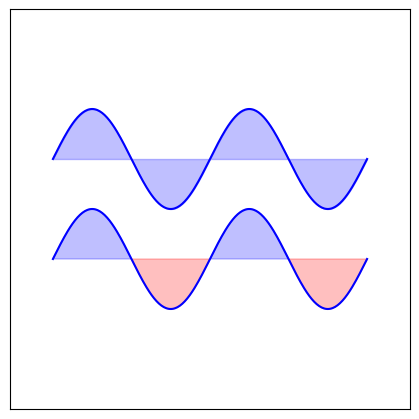

Write the Python code that produced this figure.
import numpy as np
import matplotlib.pyplot as plt

fig = plt.figure(figsize=(4,4),facecolor='white')
ax = fig.add_axes([0,0,1,1],frameon='None',aspect=1)


n = 256
X = np.linspace(-np.pi,np.pi,n)
Y = np.sin(2*X)

plt.plot(X,Y+1,color='blue',alpha=1.00)
plt.plot(X,Y-1,color='blue',alpha=1.00)

plt.fill_between(X,1,1+Y,color='blue',alpha=.25)
plt.fill_between(X,-1,Y-1,where=Y-1>-1,color='blue',alpha=.25)
plt.fill_between(X,-1,Y-1,where=Y-1<-1,color='red',alpha=.25)
ax.set_xlim(-4,4),ax.set_xticks([])
ax.set_ylim(-4,4),ax.set_yticks([])

plt.show()